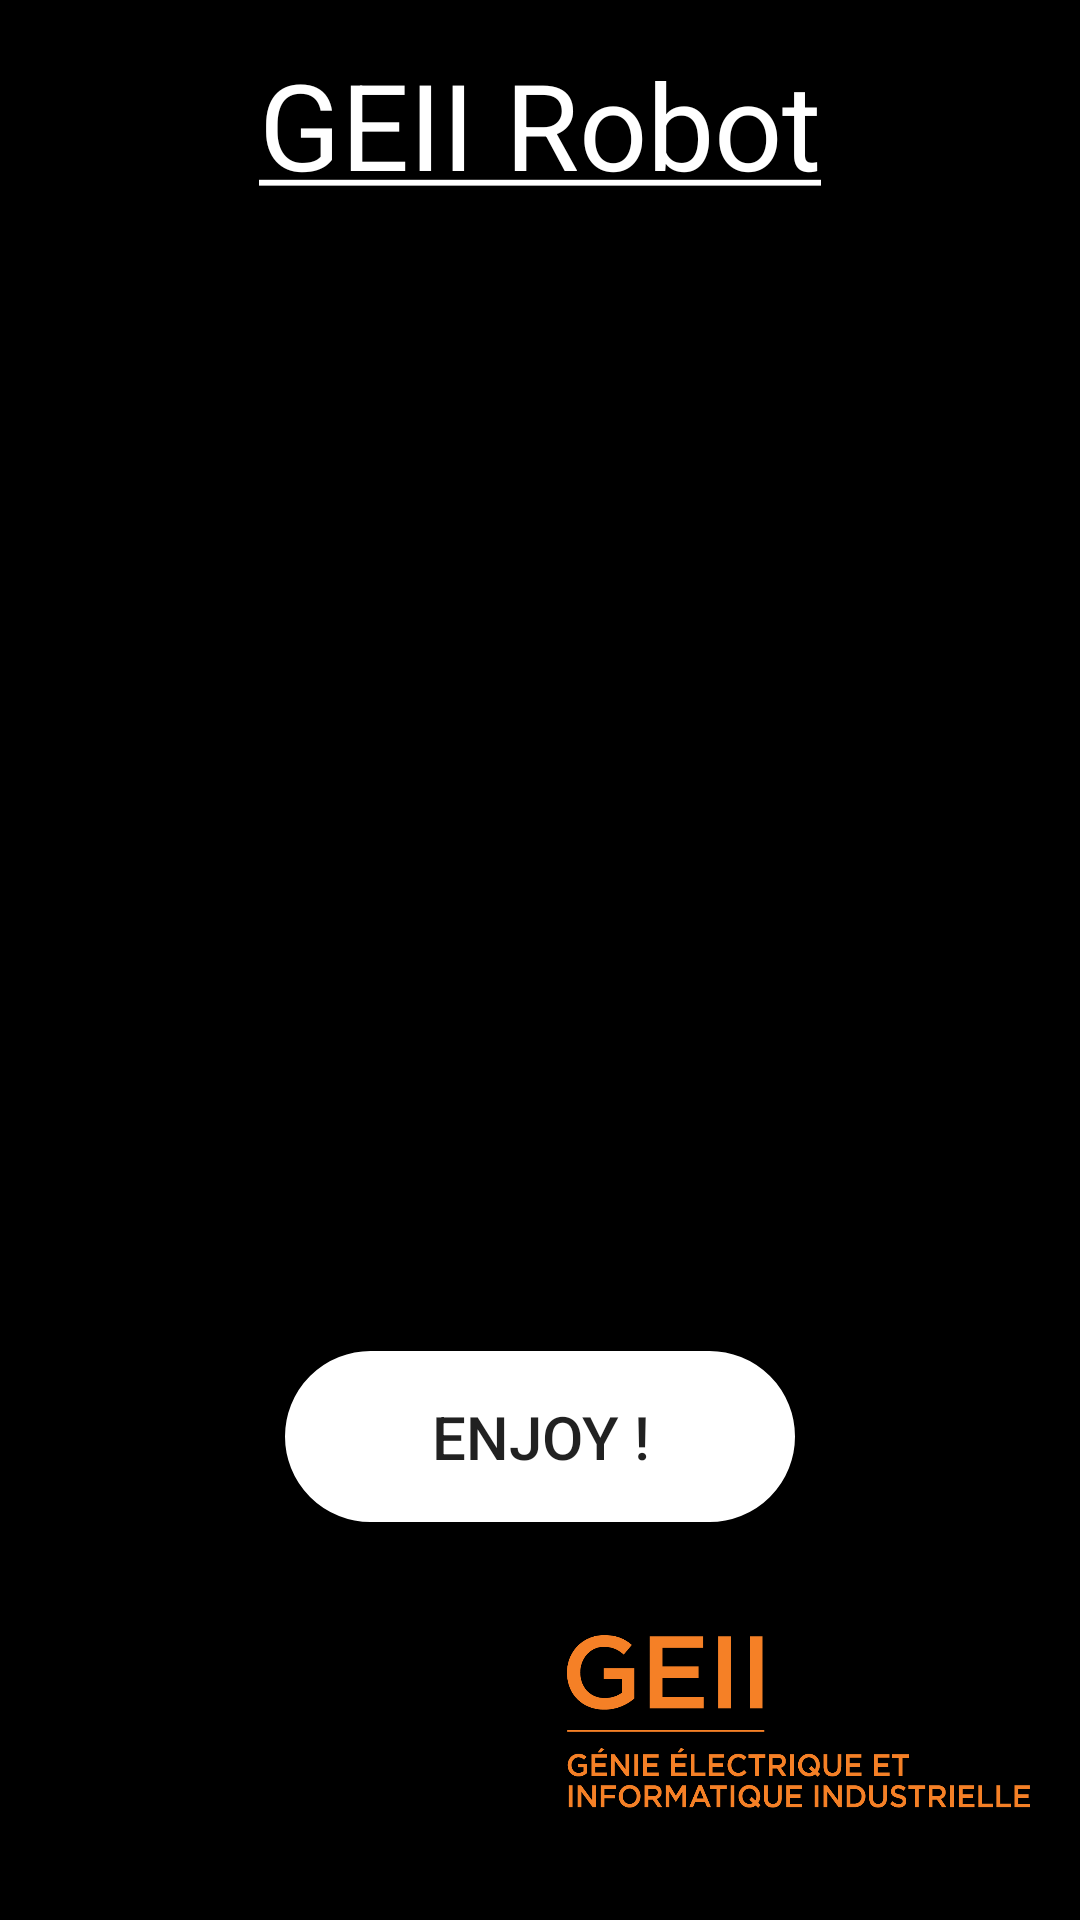

This screen was rendered from an Android layout file. Write that file and the resources it references.
<!-- AndroidManifest.xml: application theme AppTheme -->
<!-- res/layout/activity_presentation.xml -->
<?xml version="1.0" encoding="utf-8"?>
<LinearLayout xmlns:android="http://schemas.android.com/apk/res/android"
    xmlns:app="http://schemas.android.com/apk/res-auto"
    xmlns:tools="http://schemas.android.com/tools"
    android:layout_width="match_parent"
    android:layout_height="match_parent"
    android:orientation="vertical"
    tools:context=".PresentationActivity">

    <LinearLayout
        android:layout_width="match_parent"
        android:layout_height="match_parent"
        android:layout_weight="1.1"
        android:orientation="vertical">

        <TextView
            android:id="@+id/textViewNameProject"
            android:layout_width="wrap_content"
            android:layout_height="match_parent"
            android:layout_gravity="center"
            android:gravity="center"
            android:text="@string/app_name"
            android:textColor="@color/White"
            android:textSize="40sp" />
    </LinearLayout>

    <LinearLayout
        android:layout_width="match_parent"
        android:layout_height="match_parent"
        android:layout_weight="0.9"
        android:orientation="vertical">

        <TextView
            android:id="@+id/textViewProjectCreator"
            android:layout_width="match_parent"
            android:layout_height="match_parent"
            android:gravity="center_horizontal"
            android:textColor="@color/White"
            android:textSize="15sp" />
    </LinearLayout>

    <LinearLayout
        android:layout_width="match_parent"
        android:layout_height="match_parent"
        android:layout_weight="0.9"
        android:orientation="vertical">

        <TextView
            android:id="@+id/textViewRobotControl"
            android:layout_width="match_parent"
            android:layout_height="match_parent"
            android:gravity="center_horizontal"
            android:textColor="@color/White"
            android:textSize="15sp" />
    </LinearLayout>

    <LinearLayout
        android:layout_width="match_parent"
        android:layout_height="match_parent"
        android:layout_weight="1.15"
        android:orientation="vertical">

        <Button
            android:id="@+id/buttonEnjoy"
            android:layout_width="170dp"
            android:layout_height="match_parent"
            android:layout_gravity="center"
            android:background="@drawable/custom_button"
            android:text="@string/button_enjoy"
            android:textSize="20sp"/>
    </LinearLayout>

    <LinearLayout
        android:layout_width="match_parent"
        android:layout_height="match_parent"
        android:layout_weight="1"
        android:orientation="horizontal">

        <LinearLayout
            android:layout_width="match_parent"
            android:layout_height="match_parent"
            android:layout_weight="1"
            android:orientation="vertical"></LinearLayout>

        <LinearLayout
            android:layout_width="match_parent"
            android:layout_height="match_parent"
            android:layout_weight="0.6"
            android:orientation="vertical">

            <ImageView
                android:id="@+id/imageViewIUT"
                android:layout_width="match_parent"
                android:layout_height="match_parent"
                android:layout_gravity="center"
                app:srcCompat="@drawable/logoiut" />
        </LinearLayout>

        <LinearLayout
            android:layout_width="match_parent"
            android:layout_height="match_parent"
            android:layout_weight="1"
            android:orientation="vertical"></LinearLayout>

        <LinearLayout
            android:layout_width="match_parent"
            android:layout_height="match_parent"
            android:layout_weight="0.6"
            android:orientation="vertical">

            <ImageView
                android:id="@+id/imageView4"
                android:layout_width="match_parent"
                android:layout_height="match_parent"
                android:layout_gravity="center"
                app:srcCompat="@drawable/logogeii" />
        </LinearLayout>

        <LinearLayout
            android:layout_width="match_parent"
            android:layout_height="match_parent"
            android:layout_weight="1"
            android:orientation="vertical"></LinearLayout>
    </LinearLayout>

</LinearLayout>
<!-- resources referenced by this layout -->
<resources>
  <color name="White">#FFFFFF</color>
  <!-- drawable custom_button (drawable) -->
  <shape xmlns:android="http://schemas.android.com/apk/res/android">
      <solid android:color="@color/White"/>
  
      <stroke android:width="1dp"
          android:color="@color/White"
          />
  
      <padding
          android:left="1dp"
          android:top="1dp"
          android:right="1dp"
          android:bottom="1dp" />
  
      <corners
          android:bottomRightRadius="45dip"
          android:bottomLeftRadius="45dip"
          android:topLeftRadius="45dip"
          android:topRightRadius="45dip"/>
  </shape>
  <!-- drawable logogeii: png bitmap (drawable, 22739 bytes) -->
  <string name="app_name"><u>GEII Robot</u></string>
  <string name="button_enjoy">ENJOY !</string>
  <style name="AppTheme" parent="Theme.AppCompat.Light.DarkActionBar">
          
          <item name="windowActionBar">false</item>
          <item name="windowNoTitle">true</item>
          <item name="android:colorBackground">@color/Black</item>
      </style>
  <color name="Black">#000000</color>
</resources>
